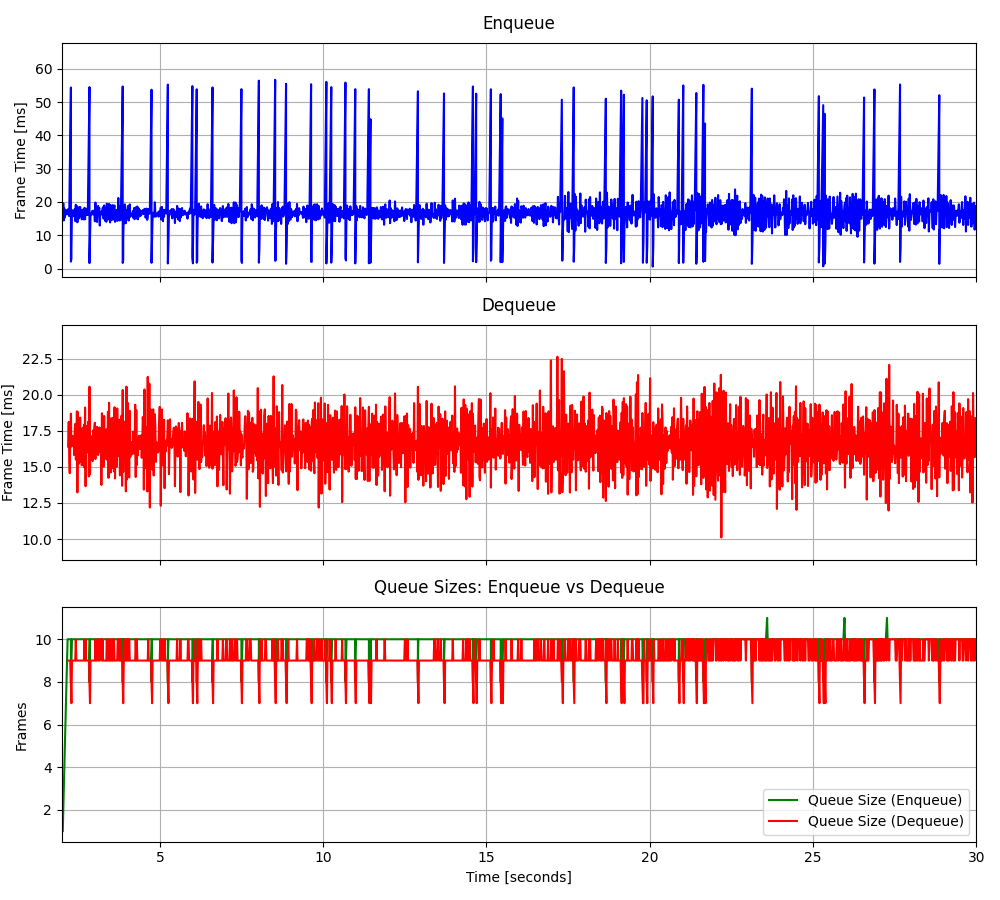

The table this chart was drawn from, first rows:
2.02677710307762, 14.9788, 2.19032110413536, 16.4031, 1, 14.9788, 9, -3.785433, 0.194133
2.042, 19.63, 2.21, 18.11, 2, 17.3, 9, -26.14, 0.4966
2.058, 14.47, 2.224, 15.66, 3, 16.36, 9, 16.31, -1.161
2.075, 18.02, 2.24, 14.56, 4, 16.77, 9, 16.01, -0.3072
2.091, 15.35, 2.257, 16.91, 5, 16.49, 9, 15.73, -0.2792
2.108, 16.62, 2.276, 18.68, 6, 16.51, 8, 17.36, -0.3603
2.124, 17.41, 2.291, 16.41, 7, 16.64, 7, 13.65, -0.4821
2.141, 16.8, 2.308, 16.55, 8, 16.66, 9, 3.745, -0.3587
2.158, 16.28, 2.324, 17.14, 9, 16.62, 9, 16.47, 0.1998
2.175, 17.77, 2.343, 16.78, 10, 16.73, 9, 16.64, 0.4025
2.19, 16.69, 2.359, 16.91, 10, 16.73, 9, 16.54, 0.6888
2.21, 17.65, 2.376, 15.82, 10, 16.81, 9, 16.01, -0.9315
2.224, 15.76, 2.392, 17.53, 10, 16.72, 9, 15.78, -0.7498
2.276, 54.37, 2.41, 17.98, 10, 19.41, 9, 15.51, 0.01663
2.276, 2.104, 2.425, 15.5, 8, 18.26, 10, 16.8, 0.1894
2.291, 3, 2.442, 15.48, 9, 17.31, 9, -62.04, 0.4627
2.291, 5.469, 2.459, 18.85, 9, 16.61, 9, 6.794, -0.8728
2.308, 17.56, 2.474, 13.23, 10, 16.66, 9, 8.852, -0.6673
2.324, 17.41, 2.492, 18.8, 10, 16.7, 9, 8.346, -0.6648
2.343, 17.13, 2.508, 15.19, 10, 16.72, 9, 7.918, -1.223
2.359, 16.78, 2.525, 18.21, 10, 16.73, 9, 10.56, -0.714
2.376, 15.61, 2.542, 16.26, 10, 16.68, 9, 9.939, -1.715
2.392, 17.87, 2.559, 18.42, 10, 16.73, 9, 9.888, 0.1757
2.41, 14.25, 2.576, 15.33, 10, 16.62, 9, 10.55, -0.6126
2.425, 19.16, 2.593, 17.52, 10, 16.73, 9, 8.908, -1.592
2.442, 15.5, 2.609, 15.1, 10, 16.68, 9, 11.07, -0.3003
2.459, 18.78, 2.626, 17.65, 10, 16.76, 9, 7.83, -0.6442
2.474, 13.9, 2.643, 17.7, 10, 16.65, 9, 9.996, -0.8263
2.492, 18.25, 2.659, 15.21, 10, 16.71, 9, 11.07, 0.7944
2.508, 14.96, 2.676, 17.91, 10, 16.65, 9, 8.403, -0.4115
2.525, 18.43, 2.692, 14.95, 10, 16.71, 10, 8.804, 0.4342
2.542, 15.86, 2.71, 19.11, 10, 16.68, 9, 10.04, -0.08567
2.559, 18.51, 2.725, 13.66, 10, 16.74, 10, 7.463, -0.639
2.576, 15.68, 2.742, 17.82, 10, 16.71, 9, 8.743, -1.664
2.593, 17.5, 2.759, 16.43, 10, 16.73, 9, 9.291, 0.7062
2.609, 14.8, 2.775, 17.11, 10, 16.68, 9, 7.341, -0.7248
2.626, 17.59, 2.792, 16.01, 10, 16.7, 9, 8.971, -0.05721
2.643, 17.69, 2.809, 18.14, 10, 16.73, 9, 11.25, -0.6578
2.659, 15.37, 2.826, 14.34, 10, 16.69, 9, 7.566, 0.1444
2.676, 14.74, 2.844, 20.55, 10, 16.64, 8, 10.22, -0.4046
2.692, 18.25, 2.861, 14.47, 10, 16.68, 7, 8.875, -0.3721
2.71, 14.83, 2.876, 16.85, 10, 16.64, 9, 8.656, -0.7855
2.725, 17.68, 2.892, 16.45, 10, 16.66, 9, 8.299, -0.05651
2.742, 18, 2.91, 16.23, 10, 16.69, 9, 8.541, 0.1208
2.759, 16.13, 2.926, 17.14, 10, 16.68, 9, 8.846, -0.6162
2.775, 17.4, 2.942, 15.4, 10, 16.7, 9, 9.901, -0.2401
2.792, 16.13, 2.959, 17.54, 10, 16.68, 9, 7.994, -0.4118
2.844, 54.49, 2.976, 16.38, 10, 17.47, 9, 7.603, -0.1295
2.844, 1.745, 2.994, 17.74, 8, 17.15, 9, 10.03, -0.6947
2.844, 2.419, 3.01, 18.06, 9, 16.86, 9, 8.88, -0.2058
2.861, 9.259, 3.026, 15.54, 10, 16.71, 10, 8.587, -0.4316
2.876, 16.15, 3.043, 16.78, 10, 16.7, 9, 7.709, -0.3748
2.892, 16.53, 3.059, 16.17, 10, 16.69, 9, 10.23, -0.3029
2.91, 16.26, 3.077, 17.78, 10, 16.68, 9, 7.941, -0.3426
2.926, 17.27, 3.094, 16.46, 10, 16.7, 10, 8.494, 0.2928
2.942, 16.3, 3.11, 15.82, 10, 16.69, 10, 8.358, -0.06688
2.959, 17.39, 3.127, 16.67, 10, 16.7, 9, 9.378, -0.4427
2.976, 16.33, 3.144, 17.73, 10, 16.69, 9, 9.266, -0.6912
2.994, 16.65, 3.16, 16.88, 10, 16.69, 9, 9.256, 0.8509
3.01, 14.2, 3.176, 16, 10, 16.65, 10, 8.397, -0.5903
3.026, 19.84, 3.193, 17.68, 10, 16.7, 10, 9.598, -0.3609
... 3,340 more rows
